Image classification data set "files" (iiakshat/GeeksforGeeks on GitHub). Class labels (6): bacterial leaf blight, brown spot, healthy, leaf blast, leaf scald, narrow brown spot.

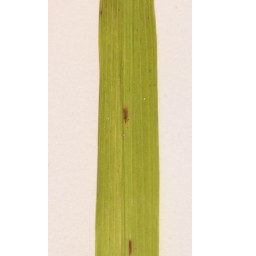
Label: brown spot

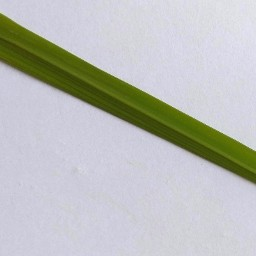
Label: healthy

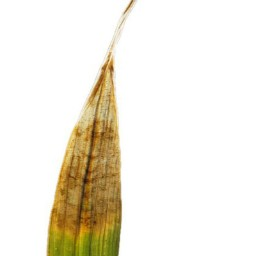
Label: leaf scald

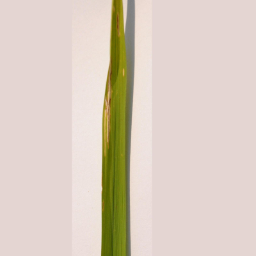
Label: bacterial leaf blight

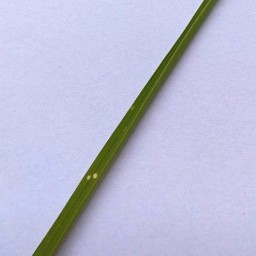
Label: leaf blast

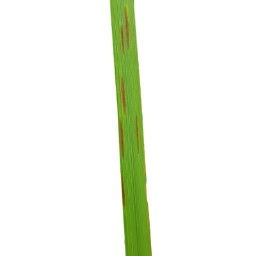
Label: narrow brown spot
